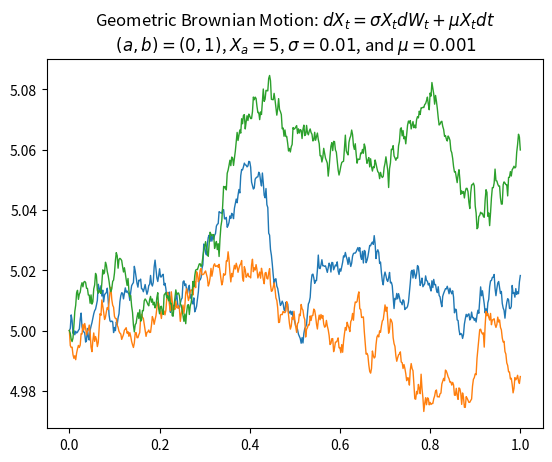

Here is the Python script that generated this plot:
import numpy as np
import matplotlib.pyplot as plt

# How many sample paths
pamt = 3
# We use recurssion from the Euler-Maruyama method to simulate the process.
m = .001
s= .01

# set the initial condition
x_a= 5

# set the interval (a,b) and choose the size of the partition
a = 0
b = 1
n_L = 500
delta_L = (b-a)/n_L

#partition the interval (a,b)
P_L = np.linspace(a,b,n_L+1)

GB = np.zeros((pamt,n_L+1))
# Function to get the processes 
def GeoB():
    # Get the noise
    # increments dW
    dW = np.sqrt(delta_L) * np.random.normal(0,1,size = n_L )
    
    # Apply the recursion.
    
    Xt = np.append(np.empty(0, dtype=float),x_a)
    
    
    xi = x_a
    for i in range(n_L):
        xi = xi + (m*xi*delta_L) + (s*xi*dW[i])
        Xt = np.append(Xt,xi)
    return Xt

for i in range(pamt):
    GB[i,:] = GeoB()
    
#print(dW)
#print(Xt)
# plot

for i in range(pamt):
    plt.plot(P_L,GB[i], linewidth=1)
plt.title('Geometric Brownian Motion: \
$dX_t = \sigma X_t dW_t + \mu X_t dt$ \n \
$(a,b) =({},{})$, $X_a = {}$, $\sigma ={}$, and $\mu = {}$'\
.format(a,b,x_a,s,m))
plt.show()

